Photos from the image-classification dataset "Data_CMC_COADEL_1" in the GitHub repository jmwolf82/XAI_Healthcare. Its 2 classes are: mitosis, non-mitosis.

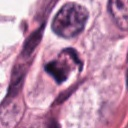
Label: mitosis

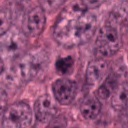
Label: mitosis

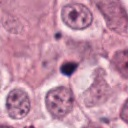
Label: non-mitosis

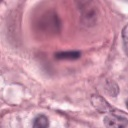
Label: non-mitosis

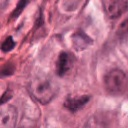
Label: mitosis

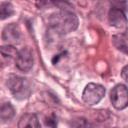
Label: non-mitosis
